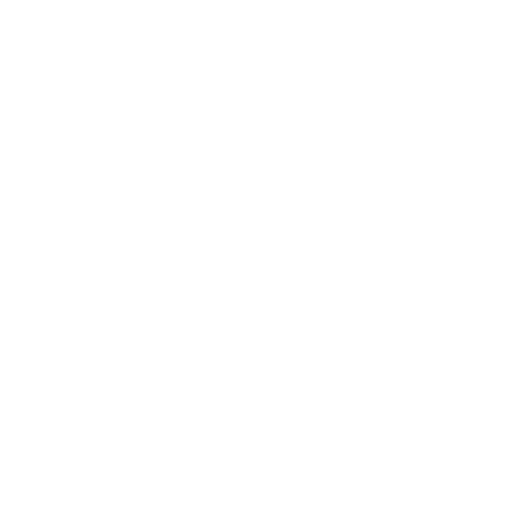
t = 0.00 s
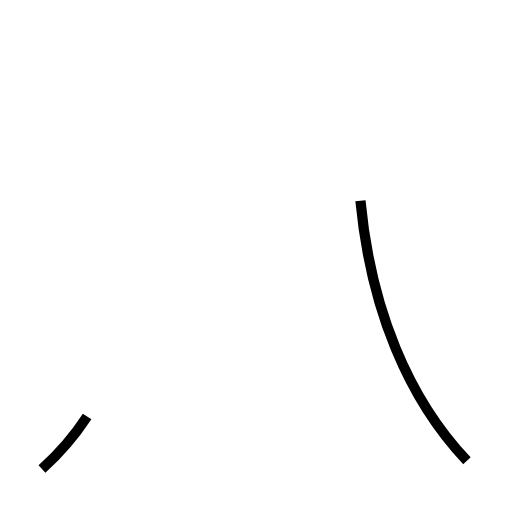
t = 1.04 s
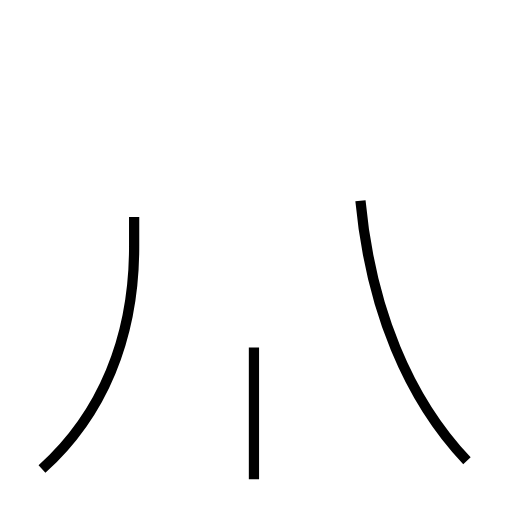
t = 2.04 s
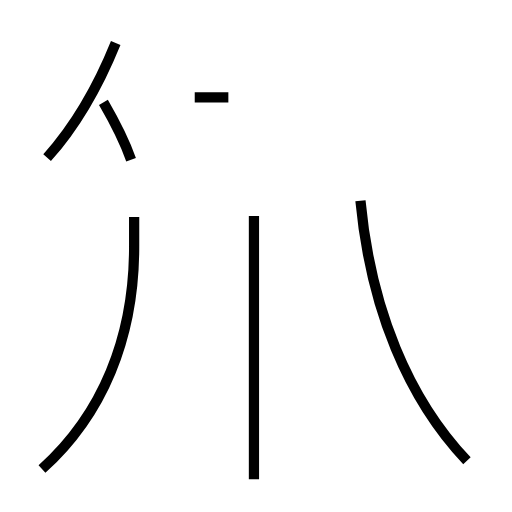
t = 3.10 s
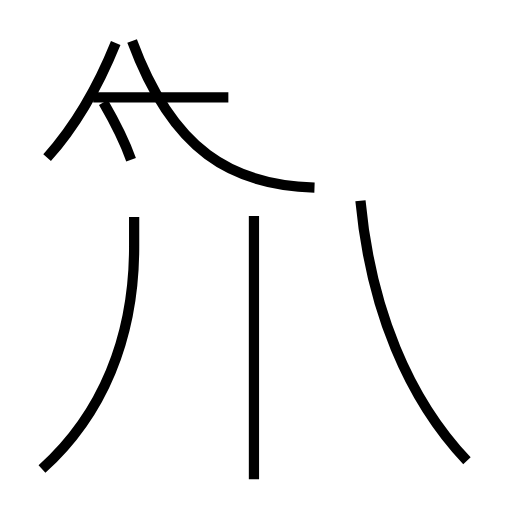
t = 4.14 s
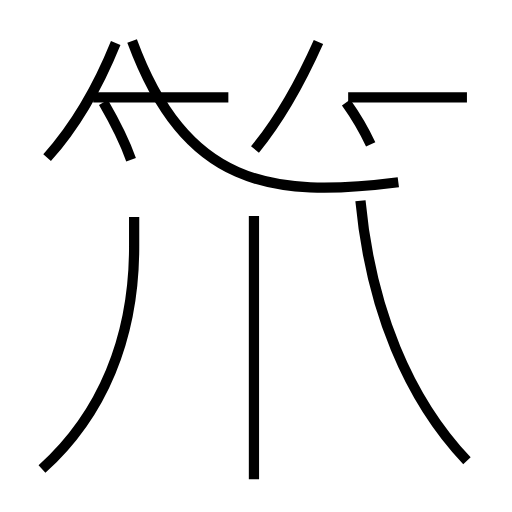
t = 5.24 s

The animated SVG that drew these frames (rendered in a browser with its animation timeline set to each time). Animation: 10 SMIL elements (animate=10); one cycle of 5.24 s.

<?xml version='1.0' encoding='utf-8'?>
<svg viewBox="0.0 -6.0 50.0 50.0" version="1.1" xmlns="http://www.w3.org/2000/svg"><rect x="-1000" y="-1000" width="2000" height="2000" stroke="white" fill="white" /><g style="fill:none;stroke:#000000;stroke-width:1"><path d="M 45.6 1.0 C 39.9 -5.0 36.2 -13.8 35.2 -24.4 " transform="translate(0.0 38.0)" stroke-dasharray="27.954416709253955" stroke-dashoffset="27.954416709253955"><animate attributeName="stroke-dashoffset" from="27.954416709253955" to="0" dur="0.8386325012776187s" begin="0s" fill="freeze" /></path><path d="M 4.1 1.8 C 10.0 -3.5 13.1 -11.0 13.1 -19.9 L 13.1 -22.8 " transform="translate(0.0 38.0)" stroke-dasharray="27.12355805150904" stroke-dashoffset="27.12355805150904"><animate attributeName="stroke-dashoffset" from="27.12355805150904" to="0" dur="0.8137067415452711s" begin="0.8386325012776187s" fill="freeze" /></path><path d="M 24.8 2.8 L 24.8 -22.9 " transform="translate(0.0 38.0)" stroke-dasharray="25.7" stroke-dashoffset="25.7"><animate attributeName="stroke-dashoffset" from="25.7" to="0" dur="0.7709999999999999s" begin="1.6523392428228898s" fill="freeze" /></path><path d="M 4.6 -28.6 C 7.2 -31.5 9.6 -35.6 11.3 -39.8 " transform="translate(0.0 38.0)" stroke-dasharray="13.111851917480587" stroke-dashoffset="13.111851917480587"><animate attributeName="stroke-dashoffset" from="13.111851917480587" to="0" dur="0.3933555575244176s" begin="2.4233392428228897s" fill="freeze" /></path><path d="M 12.8 -28.4 C 12.1 -30.4 11.2 -32.1 10.1 -34.0 " transform="translate(0.0 38.0)" stroke-dasharray="6.226808392639185" stroke-dashoffset="6.226808392639185"><animate attributeName="stroke-dashoffset" from="6.226808392639185" to="0" dur="0.18680425177917556s" begin="2.816694800347307s" fill="freeze" /></path><path d="M 22.3 -34.5 L 9.1 -34.5 " transform="translate(0.0 38.0)" stroke-dasharray="13.200000000000001" stroke-dashoffset="13.200000000000001"><animate attributeName="stroke-dashoffset" from="13.200000000000001" to="0" dur="0.396s" begin="3.003499052126483s" fill="freeze" /></path><path d="M 12.9 -40.0 C 18.1 -25.9 26.4 -24.6 38.9 -26.2 " transform="translate(0.0 38.0)" stroke-dasharray="32.83017134975407" stroke-dashoffset="32.83017134975407"><animate attributeName="stroke-dashoffset" from="32.83017134975407" to="0" dur="0.984905140492622s" begin="3.3994990521264827s" fill="freeze" /></path><path d="M 24.9 -29.4 C 27.2 -32.2 29.4 -36.1 31.1 -39.9 " transform="translate(0.0 38.0)" stroke-dasharray="12.227172423848183" stroke-dashoffset="12.227172423848183"><animate attributeName="stroke-dashoffset" from="12.227172423848183" to="0" dur="0.36681517271544545s" begin="4.384404192619105s" fill="freeze" /></path><path d="M 45.6 -34.5 L 34.0 -34.5 " transform="translate(0.0 38.0)" stroke-dasharray="11.600000000000001" stroke-dashoffset="11.600000000000001"><animate attributeName="stroke-dashoffset" from="11.600000000000001" to="0" dur="0.34800000000000003s" begin="4.75121936533455s" fill="freeze" /></path><path d="M 36.2 -29.9 C 35.6 -31.2 34.8 -32.6 33.8 -34.0" transform="translate(0.0 38.0)" stroke-dasharray="4.757679324906309" stroke-dashoffset="4.757679324906309"><animate attributeName="stroke-dashoffset" from="4.757679324906309" to="0" dur="0.14273037974718927s" begin="5.09921936533455s" fill="freeze" /></path></g></svg>
